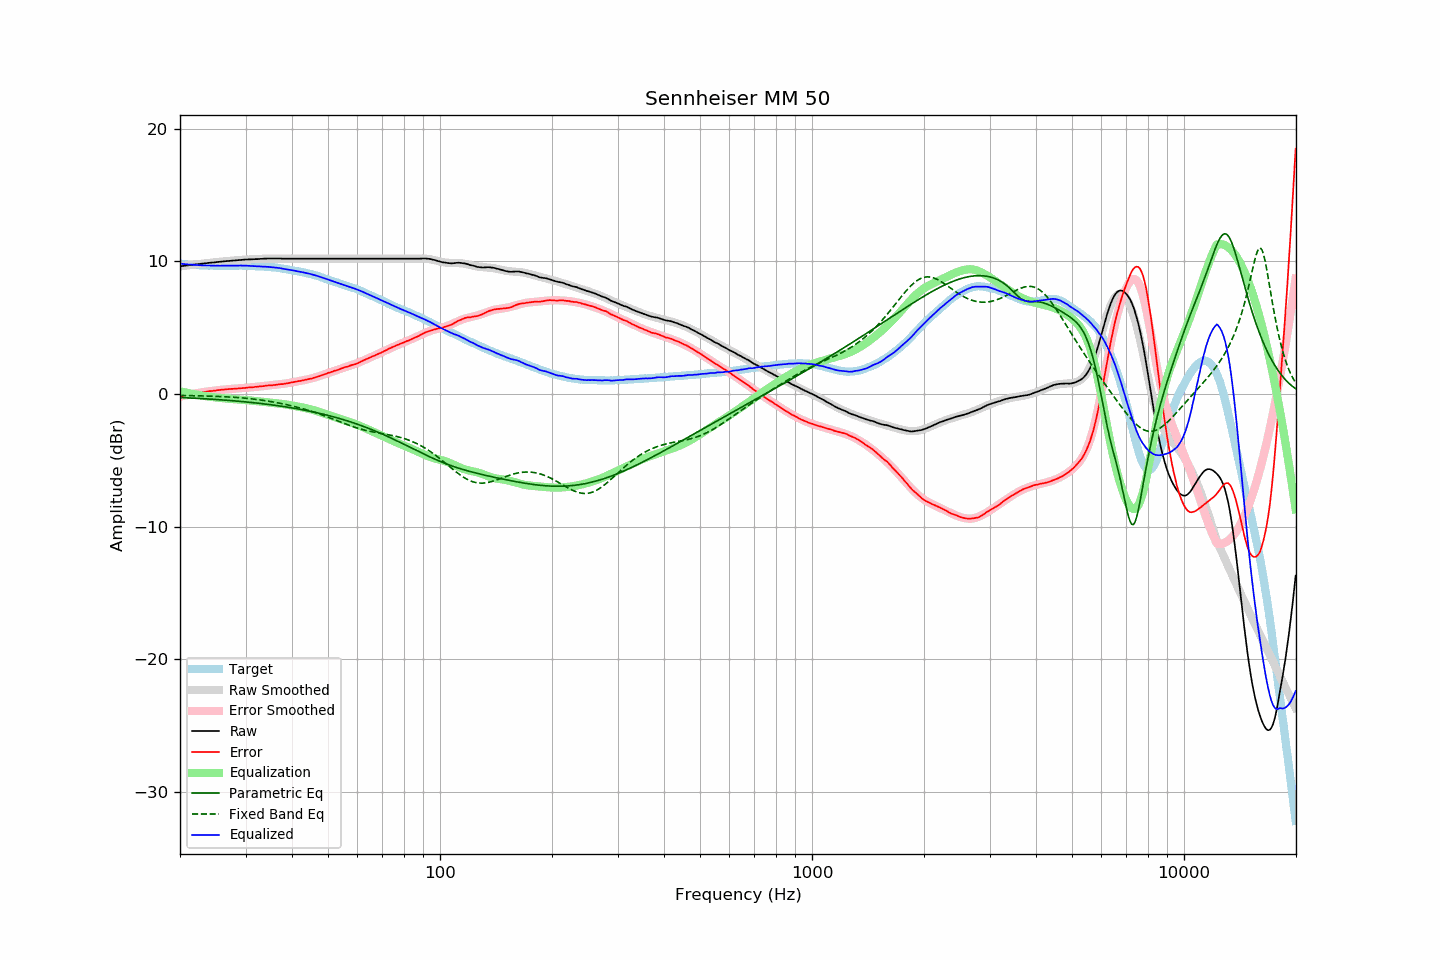

Values plotted in this chart, from the file beside it:
frequency, raw, error, smoothed, error_smoothed, equalization, parametric_eq, fixed_band_eq, equalized_raw, equalized_smoothed, target
20.00, 9.62, -0.20, 9.62, -0.20, 0.20, -0.27, -0.11, 9.82, 9.82, 9.82
20.20, 9.63, -0.18, 9.63, -0.18, 0.18, -0.27, -0.11, 9.81, 9.81, 9.81
20.40, 9.65, -0.15, 9.65, -0.15, 0.15, -0.28, -0.11, 9.80, 9.80, 9.80
20.61, 9.66, -0.13, 9.66, -0.12, 0.12, -0.28, -0.12, 9.78, 9.78, 9.79
20.81, 9.68, -0.09, 9.68, -0.10, 0.10, -0.29, -0.12, 9.77, 9.77, 9.77
21.02, 9.69, -0.07, 9.69, -0.07, 0.07, -0.30, -0.12, 9.76, 9.76, 9.76
21.23, 9.71, -0.04, 9.71, -0.04, 0.04, -0.30, -0.12, 9.75, 9.75, 9.75
21.44, 9.72, -0.04, 9.72, -0.02, 0.02, -0.31, -0.13, 9.74, 9.74, 9.76
21.66, 9.74, 0.00, 9.74, 0.00, -0.00, -0.31, -0.13, 9.74, 9.73, 9.74
21.87, 9.75, 0.01, 9.75, 0.03, -0.03, -0.32, -0.13, 9.72, 9.73, 9.74
22.09, 9.77, 0.05, 9.77, 0.05, -0.05, -0.33, -0.14, 9.72, 9.72, 9.72
22.31, 9.78, 0.07, 9.78, 0.07, -0.07, -0.33, -0.14, 9.71, 9.71, 9.71
22.54, 9.79, 0.09, 9.79, 0.09, -0.09, -0.34, -0.14, 9.70, 9.70, 9.70
22.76, 9.81, 0.11, 9.81, 0.11, -0.11, -0.35, -0.15, 9.70, 9.70, 9.70
22.99, 9.82, 0.13, 9.82, 0.13, -0.13, -0.35, -0.15, 9.69, 9.69, 9.69
23.22, 9.83, 0.15, 9.83, 0.15, -0.15, -0.36, -0.15, 9.68, 9.69, 9.68
23.45, 9.85, 0.16, 9.85, 0.17, -0.17, -0.37, -0.16, 9.68, 9.68, 9.69
23.69, 9.86, 0.18, 9.86, 0.18, -0.18, -0.38, -0.16, 9.68, 9.68, 9.68
23.92, 9.88, 0.21, 9.87, 0.20, -0.20, -0.38, -0.16, 9.68, 9.67, 9.67
24.16, 9.89, 0.21, 9.89, 0.22, -0.22, -0.39, -0.17, 9.67, 9.67, 9.68
24.40, 9.90, 0.22, 9.90, 0.23, -0.23, -0.40, -0.17, 9.67, 9.67, 9.68
24.65, 9.91, 0.24, 9.91, 0.25, -0.25, -0.41, -0.18, 9.66, 9.67, 9.67
24.89, 9.92, 0.25, 9.93, 0.26, -0.26, -0.41, -0.18, 9.66, 9.66, 9.67
25.14, 9.94, 0.28, 9.94, 0.28, -0.28, -0.42, -0.19, 9.66, 9.66, 9.66
25.39, 9.95, 0.29, 9.95, 0.29, -0.29, -0.43, -0.19, 9.66, 9.66, 9.66
25.65, 9.96, 0.30, 9.96, 0.30, -0.30, -0.44, -0.20, 9.66, 9.66, 9.66
25.91, 9.98, 0.32, 9.97, 0.31, -0.31, -0.45, -0.20, 9.66, 9.66, 9.66
26.16, 9.99, 0.32, 9.98, 0.33, -0.33, -0.46, -0.21, 9.66, 9.66, 9.67
26.43, 10.00, 0.34, 10.00, 0.34, -0.34, -0.47, -0.21, 9.66, 9.66, 9.66
26.69, 10.01, 0.35, 10.01, 0.35, -0.35, -0.47, -0.22, 9.66, 9.66, 9.66
26.96, 10.02, 0.36, 10.02, 0.36, -0.36, -0.48, -0.23, 9.66, 9.66, 9.66
27.23, 10.03, 0.37, 10.03, 0.37, -0.37, -0.49, -0.23, 9.66, 9.66, 9.66
27.50, 10.04, 0.38, 10.04, 0.38, -0.38, -0.50, -0.24, 9.66, 9.66, 9.66
27.77, 10.05, 0.38, 10.05, 0.39, -0.39, -0.51, -0.25, 9.66, 9.67, 9.67
28.05, 10.06, 0.40, 10.06, 0.40, -0.40, -0.52, -0.26, 9.66, 9.67, 9.66
28.33, 10.07, 0.40, 10.07, 0.41, -0.41, -0.53, -0.26, 9.66, 9.67, 9.67
28.62, 10.08, 0.41, 10.08, 0.41, -0.41, -0.54, -0.27, 9.66, 9.67, 9.67
28.90, 10.10, 0.42, 10.09, 0.42, -0.42, -0.56, -0.28, 9.67, 9.67, 9.68
29.19, 10.11, 0.43, 10.10, 0.43, -0.43, -0.57, -0.29, 9.68, 9.67, 9.68
29.48, 10.11, 0.44, 10.11, 0.44, -0.44, -0.58, -0.30, 9.67, 9.67, 9.67
29.78, 10.12, 0.45, 10.12, 0.45, -0.45, -0.59, -0.31, 9.67, 9.66, 9.67
30.08, 10.13, 0.46, 10.12, 0.46, -0.46, -0.60, -0.32, 9.67, 9.66, 9.67
30.38, 10.13, 0.48, 10.13, 0.47, -0.47, -0.61, -0.34, 9.66, 9.66, 9.65
30.68, 10.14, 0.49, 10.14, 0.48, -0.48, -0.62, -0.35, 9.66, 9.65, 9.65
30.99, 10.14, 0.49, 10.14, 0.50, -0.50, -0.64, -0.36, 9.64, 9.65, 9.65
31.30, 10.15, 0.50, 10.15, 0.51, -0.51, -0.65, -0.38, 9.64, 9.64, 9.65
31.61, 10.15, 0.51, 10.15, 0.52, -0.52, -0.66, -0.39, 9.63, 9.63, 9.64
31.93, 10.16, 0.54, 10.16, 0.53, -0.53, -0.68, -0.40, 9.63, 9.63, 9.62
32.24, 10.16, 0.53, 10.17, 0.55, -0.55, -0.69, -0.42, 9.61, 9.62, 9.63
32.57, 10.17, 0.56, 10.17, 0.56, -0.56, -0.70, -0.44, 9.61, 9.61, 9.61
32.89, 10.18, 0.57, 10.18, 0.57, -0.57, -0.72, -0.45, 9.61, 9.61, 9.61
33.22, 10.18, 0.58, 10.18, 0.58, -0.58, -0.73, -0.47, 9.60, 9.60, 9.60
33.55, 10.19, 0.59, 10.19, 0.59, -0.59, -0.74, -0.49, 9.59, 9.59, 9.60
33.89, 10.20, 0.61, 10.19, 0.61, -0.61, -0.76, -0.51, 9.59, 9.59, 9.59
34.23, 10.20, 0.63, 10.20, 0.62, -0.62, -0.77, -0.52, 9.58, 9.58, 9.57
34.57, 10.21, 0.64, 10.20, 0.63, -0.63, -0.79, -0.54, 9.58, 9.57, 9.57
34.92, 10.21, 0.66, 10.21, 0.65, -0.65, -0.80, -0.56, 9.56, 9.56, 9.55
35.27, 10.21, 0.64, 10.21, 0.66, -0.66, -0.82, -0.58, 9.55, 9.55, 9.57
35.62, 10.21, 0.67, 10.21, 0.67, -0.67, -0.84, -0.61, 9.54, 9.54, 9.54
35.97, 10.21, 0.67, 10.21, 0.68, -0.68, -0.85, -0.63, 9.53, 9.53, 9.54
... 635 more rows
